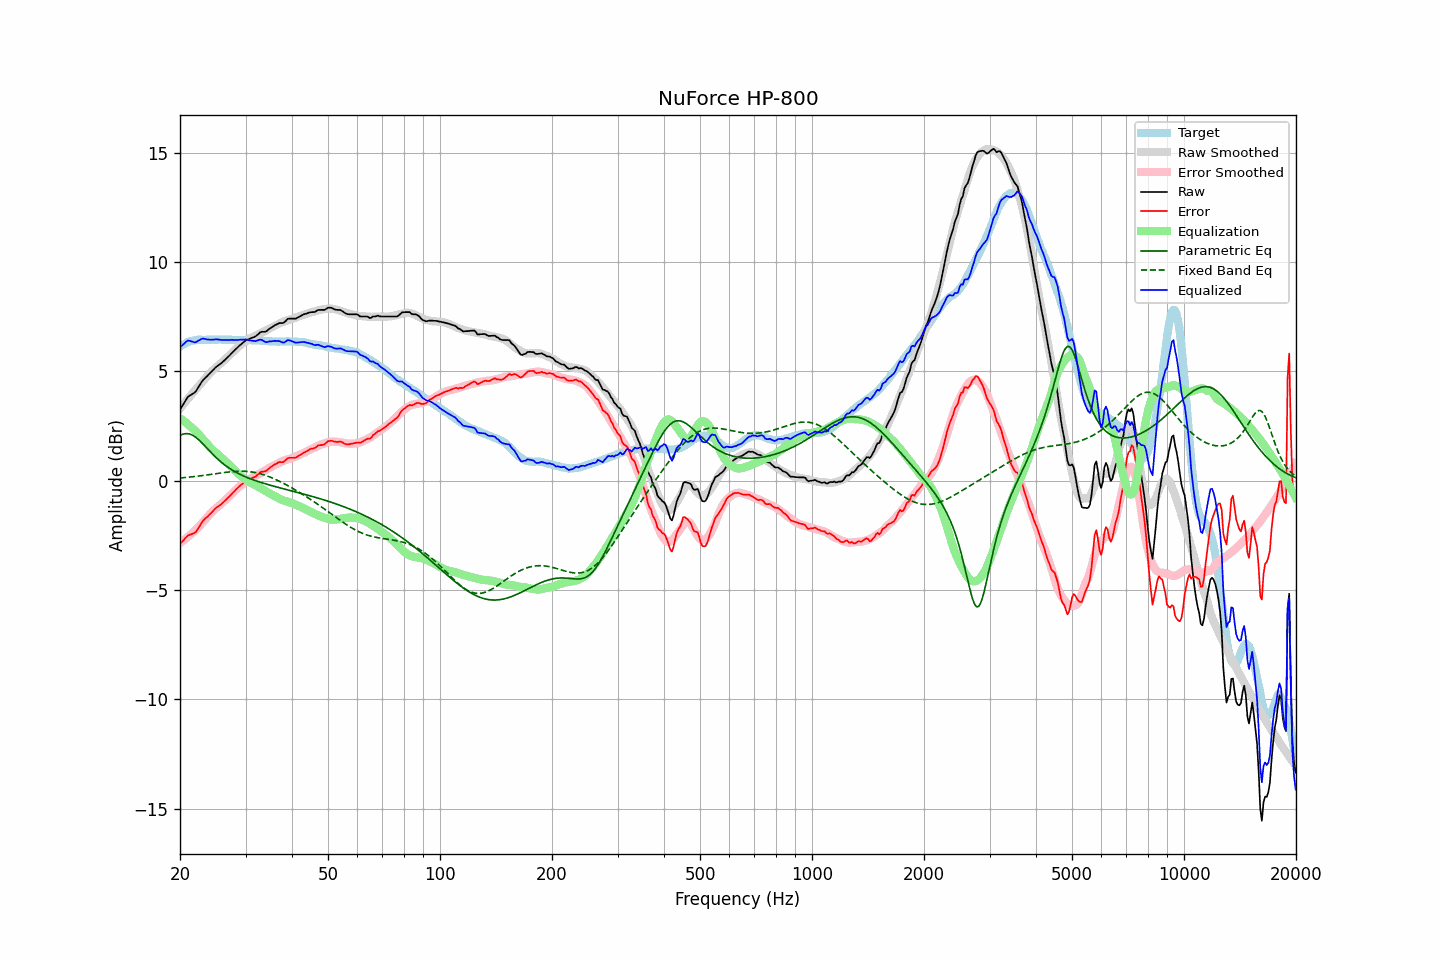

Data behind this chart, as committed beside it:
frequency, raw, error, smoothed, error_smoothed, equalization, parametric_eq, fixed_band_eq, equalized_raw, equalized_smoothed, target
20.00, 3.24, -2.89, 3.30, -2.86, 2.86, 2.07, 0.12, 6.10, 6.15, 6.13
20.20, 3.36, -2.82, 3.39, -2.80, 2.80, 2.10, 0.13, 6.16, 6.19, 6.18
20.40, 3.48, -2.75, 3.48, -2.75, 2.75, 2.13, 0.13, 6.23, 6.23, 6.23
20.61, 3.61, -2.65, 3.57, -2.69, 2.69, 2.14, 0.14, 6.30, 6.26, 6.25
20.81, 3.73, -2.58, 3.66, -2.63, 2.63, 2.15, 0.15, 6.36, 6.29, 6.31
21.02, 3.84, -2.51, 3.75, -2.57, 2.57, 2.14, 0.15, 6.41, 6.32, 6.35
21.23, 3.89, -2.48, 3.84, -2.51, 2.51, 2.13, 0.16, 6.40, 6.35, 6.37
21.44, 3.93, -2.46, 3.93, -2.44, 2.44, 2.10, 0.17, 6.37, 6.37, 6.39
21.66, 3.98, -2.43, 4.01, -2.37, 2.37, 2.07, 0.18, 6.35, 6.39, 6.41
21.87, 4.02, -2.40, 4.10, -2.31, 2.31, 2.02, 0.19, 6.33, 6.41, 6.42
22.09, 4.10, -2.34, 4.19, -2.24, 2.24, 1.97, 0.19, 6.33, 6.42, 6.44
22.31, 4.22, -2.23, 4.27, -2.16, 2.16, 1.91, 0.20, 6.38, 6.44, 6.45
22.54, 4.34, -2.11, 4.36, -2.09, 2.09, 1.84, 0.21, 6.42, 6.44, 6.45
22.76, 4.46, -1.99, 4.44, -2.01, 2.01, 1.77, 0.22, 6.47, 6.45, 6.45
22.99, 4.57, -1.87, 4.52, -1.93, 1.93, 1.70, 0.23, 6.49, 6.45, 6.44
23.22, 4.65, -1.79, 4.61, -1.84, 1.84, 1.62, 0.24, 6.49, 6.45, 6.44
23.45, 4.72, -1.72, 4.69, -1.76, 1.76, 1.54, 0.25, 6.47, 6.45, 6.44
23.69, 4.79, -1.66, 4.78, -1.67, 1.67, 1.46, 0.26, 6.46, 6.45, 6.45
23.92, 4.87, -1.58, 4.86, -1.58, 1.58, 1.39, 0.27, 6.45, 6.45, 6.45
24.16, 4.94, -1.51, 4.94, -1.50, 1.50, 1.31, 0.28, 6.44, 6.45, 6.45
24.40, 5.02, -1.44, 5.02, -1.43, 1.43, 1.23, 0.29, 6.45, 6.45, 6.46
24.65, 5.09, -1.36, 5.09, -1.36, 1.36, 1.16, 0.30, 6.45, 6.45, 6.45
24.89, 5.17, -1.28, 5.15, -1.30, 1.30, 1.09, 0.31, 6.46, 6.45, 6.45
25.14, 5.23, -1.22, 5.22, -1.23, 1.23, 1.02, 0.32, 6.46, 6.45, 6.45
25.39, 5.28, -1.18, 5.28, -1.17, 1.17, 0.95, 0.33, 6.45, 6.45, 6.46
25.65, 5.34, -1.12, 5.34, -1.11, 1.11, 0.88, 0.35, 6.45, 6.45, 6.46
25.91, 5.39, -1.06, 5.41, -1.04, 1.04, 0.82, 0.36, 6.43, 6.45, 6.45
26.16, 5.46, -0.99, 5.47, -0.97, 0.97, 0.76, 0.37, 6.43, 6.45, 6.45
26.43, 5.53, -0.92, 5.54, -0.90, 0.90, 0.71, 0.37, 6.43, 6.45, 6.45
26.69, 5.60, -0.85, 5.61, -0.84, 0.84, 0.65, 0.38, 6.43, 6.44, 6.45
26.96, 5.67, -0.78, 5.68, -0.77, 0.77, 0.60, 0.39, 6.43, 6.44, 6.45
27.23, 5.74, -0.71, 5.75, -0.69, 0.69, 0.55, 0.40, 6.43, 6.44, 6.45
27.50, 5.82, -0.63, 5.82, -0.62, 0.62, 0.50, 0.41, 6.44, 6.44, 6.45
27.77, 5.89, -0.55, 5.89, -0.55, 0.55, 0.46, 0.41, 6.44, 6.44, 6.44
28.05, 5.96, -0.48, 5.96, -0.47, 0.47, 0.42, 0.42, 6.43, 6.44, 6.44
28.33, 6.03, -0.40, 6.03, -0.40, 0.40, 0.38, 0.42, 6.43, 6.43, 6.43
28.62, 6.10, -0.33, 6.10, -0.33, 0.33, 0.34, 0.43, 6.43, 6.43, 6.43
28.90, 6.18, -0.26, 6.17, -0.27, 0.27, 0.30, 0.43, 6.45, 6.43, 6.44
29.19, 6.24, -0.19, 6.22, -0.21, 0.21, 0.26, 0.43, 6.44, 6.43, 6.43
29.48, 6.30, -0.14, 6.28, -0.15, 0.15, 0.23, 0.43, 6.45, 6.43, 6.44
29.78, 6.36, -0.07, 6.33, -0.10, 0.10, 0.20, 0.43, 6.45, 6.43, 6.43
30.08, 6.42, -0.02, 6.38, -0.04, 0.04, 0.16, 0.42, 6.46, 6.43, 6.44
30.38, 6.45, 0.02, 6.44, 0.01, -0.01, 0.13, 0.42, 6.44, 6.42, 6.43
30.68, 6.48, 0.05, 6.48, 0.06, -0.06, 0.10, 0.41, 6.42, 6.42, 6.43
30.99, 6.51, 0.08, 6.52, 0.10, -0.10, 0.08, 0.40, 6.41, 6.42, 6.43
31.30, 6.54, 0.12, 6.56, 0.14, -0.14, 0.05, 0.39, 6.40, 6.42, 6.42
31.61, 6.57, 0.15, 6.60, 0.18, -0.18, 0.02, 0.38, 6.39, 6.42, 6.42
31.93, 6.60, 0.18, 6.63, 0.22, -0.22, -0.00, 0.37, 6.38, 6.41, 6.42
32.24, 6.66, 0.25, 6.66, 0.26, -0.26, -0.03, 0.35, 6.40, 6.41, 6.41
32.57, 6.72, 0.31, 6.70, 0.29, -0.29, -0.05, 0.33, 6.42, 6.40, 6.41
32.89, 6.79, 0.38, 6.73, 0.33, -0.33, -0.08, 0.31, 6.45, 6.40, 6.41
33.22, 6.81, 0.41, 6.77, 0.38, -0.38, -0.10, 0.29, 6.43, 6.40, 6.40
33.55, 6.81, 0.41, 6.81, 0.42, -0.42, -0.12, 0.27, 6.39, 6.39, 6.40
33.89, 6.81, 0.42, 6.85, 0.47, -0.47, -0.14, 0.24, 6.34, 6.39, 6.39
34.23, 6.85, 0.46, 6.90, 0.51, -0.51, -0.17, 0.22, 6.33, 6.38, 6.39
34.57, 6.91, 0.53, 6.93, 0.56, -0.56, -0.19, 0.19, 6.35, 6.38, 6.38
34.92, 6.97, 0.59, 6.97, 0.60, -0.60, -0.21, 0.16, 6.37, 6.37, 6.38
35.27, 7.01, 0.64, 7.01, 0.63, -0.63, -0.23, 0.13, 6.37, 6.37, 6.37
35.62, 7.06, 0.69, 7.04, 0.67, -0.67, -0.25, 0.10, 6.38, 6.37, 6.37
35.97, 7.11, 0.74, 7.08, 0.71, -0.71, -0.27, 0.07, 6.39, 6.37, 6.37
... 635 more rows
